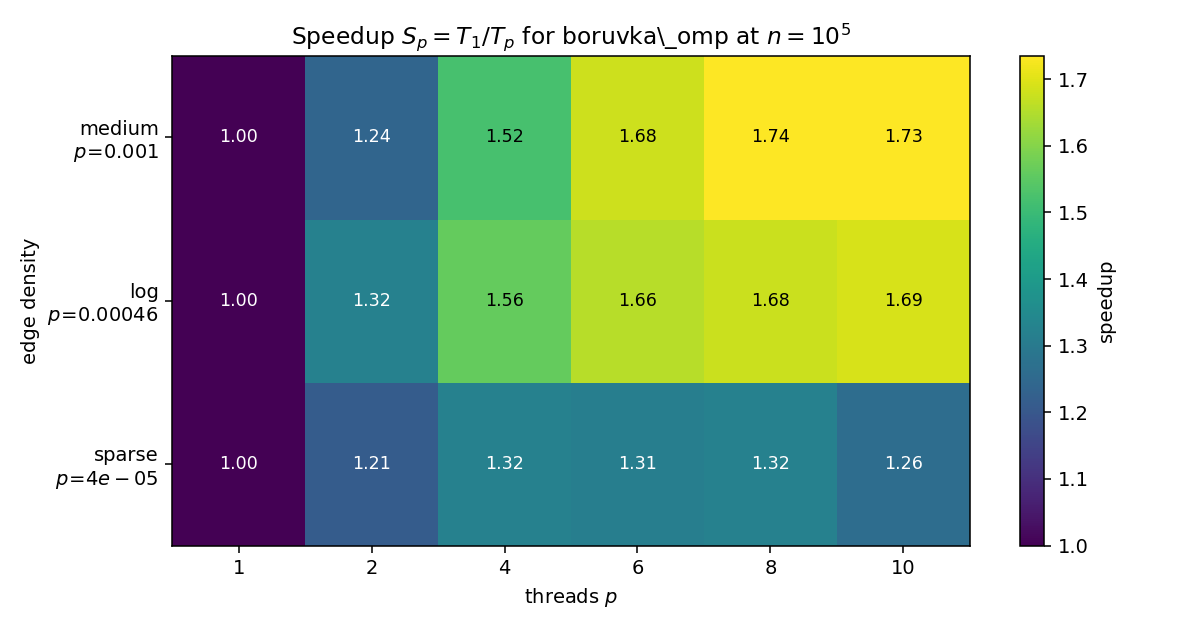

Values plotted in this chart, from the file beside it:
density, p, threads, n, seed, m, wall_ms
sparse, 0.00004, 1, 100000, 42, 200316, 14.96
sparse, 0.00004, 2, 100000, 42, 200316, 12.72
sparse, 0.00004, 4, 100000, 42, 200316, 11.35
sparse, 0.00004, 6, 100000, 42, 200316, 11.56
sparse, 0.00004, 8, 100000, 42, 200316, 11.25
sparse, 0.00004, 10, 100000, 42, 200316, 11.87
sparse, 0.00004, 1, 100000, 43, 199680, 14.82
sparse, 0.00004, 2, 100000, 43, 199680, 12.08
sparse, 0.00004, 4, 100000, 43, 199680, 11.05
sparse, 0.00004, 6, 100000, 43, 199680, 11.39
sparse, 0.00004, 8, 100000, 43, 199680, 11.25
sparse, 0.00004, 10, 100000, 43, 199680, 12.28
sparse, 0.00004, 1, 100000, 44, 199612, 15.39
sparse, 0.00004, 2, 100000, 44, 199612, 12.41
sparse, 0.00004, 4, 100000, 44, 199612, 11.87
sparse, 0.00004, 6, 100000, 44, 199612, 11.99
sparse, 0.00004, 8, 100000, 44, 199612, 11.3
sparse, 0.00004, 10, 100000, 44, 199612, 11.7
sparse, 0.00004, 1, 100000, 45, 199752, 15.22
sparse, 0.00004, 2, 100000, 45, 199752, 12.33
sparse, 0.00004, 4, 100000, 45, 199752, 10.98
sparse, 0.00004, 6, 100000, 45, 199752, 11.33
sparse, 0.00004, 8, 100000, 45, 199752, 11.64
sparse, 0.00004, 10, 100000, 45, 199752, 11.78
sparse, 0.00004, 1, 100000, 46, 200432, 14.97
sparse, 0.00004, 2, 100000, 46, 200432, 12.28
sparse, 0.00004, 4, 100000, 46, 200432, 11.31
sparse, 0.00004, 6, 100000, 46, 200432, 11.31
sparse, 0.00004, 8, 100000, 46, 200432, 11.5
sparse, 0.00004, 10, 100000, 46, 200432, 11.96
log, 0.00046, 1, 100000, 42, 2302598, 85.13
log, 0.00046, 2, 100000, 42, 2302598, 62.75
log, 0.00046, 4, 100000, 42, 2302598, 52.66
log, 0.00046, 6, 100000, 42, 2302598, 51.93
log, 0.00046, 8, 100000, 42, 2302598, 47.46
log, 0.00046, 10, 100000, 42, 2302598, 45.81
log, 0.00046, 1, 100000, 43, 2299336, 73.72
log, 0.00046, 2, 100000, 43, 2299336, 58.32
log, 0.00046, 4, 100000, 43, 2299336, 49.04
log, 0.00046, 6, 100000, 43, 2299336, 47.76
log, 0.00046, 8, 100000, 43, 2299336, 49.62
log, 0.00046, 10, 100000, 43, 2299336, 47.47
log, 0.00046, 1, 100000, 44, 2300951, 71.23
log, 0.00046, 2, 100000, 44, 2300951, 57.86
log, 0.00046, 4, 100000, 44, 2300951, 49.99
log, 0.00046, 6, 100000, 44, 2300951, 49.5
log, 0.00046, 8, 100000, 44, 2300951, 47.88
log, 0.00046, 10, 100000, 44, 2300951, 48.51
log, 0.00046, 1, 100000, 45, 2300931, 85.11
log, 0.00046, 2, 100000, 45, 2300931, 61.97
log, 0.00046, 4, 100000, 45, 2300931, 52.51
log, 0.00046, 6, 100000, 45, 2300931, 49.07
log, 0.00046, 8, 100000, 45, 2300931, 48.98
log, 0.00046, 10, 100000, 45, 2300931, 49.57
log, 0.00046, 1, 100000, 46, 2302872, 82.06
log, 0.00046, 2, 100000, 46, 2302872, 63.44
log, 0.00046, 4, 100000, 46, 2302872, 53.33
log, 0.00046, 6, 100000, 46, 2302872, 51.94
log, 0.00046, 8, 100000, 46, 2302872, 50.33
log, 0.00046, 10, 100000, 46, 2302872, 50.46
... 30 more rows
